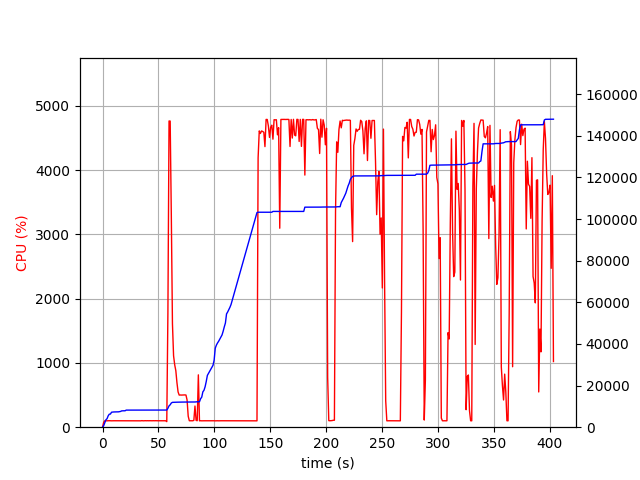

Data behind this chart, as committed beside it:
elapsed_time, nproc, cpu, mem_real, mem_virtual
4.1961669921875e-05, 1, 0.0, 5.438, 1866
1.006, 1, 75.6, 736.2, 1689
2.012, 1, 100.3, 2232, 4945
3.019, 1, 99.4, 3572, 6537
4.025, 1, 99.3, 4080, 6787
5.032, 1, 100.3, 5448, 8579
6.039, 1, 101.3, 6258, 8691
7.047, 1, 100.2, 6308, 8691
8.054, 1, 99.3, 7202, 10751
9.06, 1, 100.3, 7288, 10751
10.07, 1, 100.3, 7322, 10751
11.07, 1, 100.3, 7356, 10751
12.08, 1, 100.3, 7356, 10751
13.09, 1, 100.2, 7372, 10751
14.1, 1, 100.1, 7372, 10751
15.11, 1, 100.2, 7468, 10751
16.12, 1, 100.2, 7568, 10751
17.12, 1, 100.1, 7838, 10751
18.13, 1, 101.1, 7888, 10751
19.14, 1, 100.2, 7888, 10751
20.15, 1, 100.1, 7888, 10751
21.16, 1, 100.1, 8210, 10751
22.17, 1, 100.1, 8210, 10751
23.18, 1, 100.1, 8210, 10751
24.19, 1, 100.1, 8210, 10751
25.2, 1, 100.1, 8210, 10751
26.2, 1, 101.1, 8212, 10751
27.21, 1, 100.1, 8212, 10751
28.22, 1, 101.2, 8212, 10751
29.23, 1, 99.2, 8212, 10751
30.24, 1, 100.2, 8212, 10751
31.25, 1, 100.2, 8212, 10751
32.25, 1, 100.1, 8212, 10751
33.26, 1, 101.2, 8212, 10751
34.27, 1, 99.2, 8212, 10751
35.28, 1, 102.1, 8218, 10751
36.29, 1, 99.1, 8218, 10751
37.3, 1, 100.1, 8218, 10751
38.31, 1, 101.2, 8218, 10751
39.31, 1, 100.1, 8218, 10751
40.32, 1, 101.1, 8218, 10751
41.33, 1, 100.1, 8218, 10751
42.34, 1, 101.1, 8218, 10751
43.35, 1, 100.2, 8218, 10751
44.36, 1, 100.1, 8218, 10751
45.37, 1, 101.2, 8218, 10751
46.37, 1, 100.2, 8218, 10751
47.38, 1, 101.2, 8218, 10751
48.39, 1, 100.2, 8218, 10751
49.4, 1, 100.2, 8218, 10751
50.41, 1, 100.1, 8218, 10751
51.42, 1, 100.2, 8218, 10751
52.42, 1, 101.2, 8218, 10751
53.43, 1, 99.2, 8218, 10751
54.44, 1, 101.1, 8218, 10751
55.45, 1, 100.1, 8218, 10751
56.46, 1, 100.1, 8218, 10751
57.47, 2, 86.3, 8240, 13950
58.47, 1, 1770, 9077, 14955
59.5, 1, 4765, 10251, 16214
... 339 more rows
